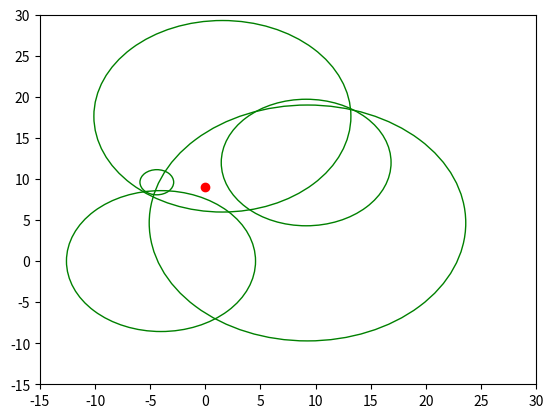

The matplotlib source for this figure:
import matplotlib.pyplot as plt
import numpy as np
import math

xi = [1.55, -4.02, -4.40, 9.27, 9.15]
yi = [17.63, 0, 9.6, 4.64, 12]
ro0 = [-26, -33.8, -29.8, -31.2, -33]
lk = [2.1, 1.8, 1.3, 1.4, 1.5]
rok = [-48.4, -50.6, -32.2, -47.4, -46.3]
xreal = 0
yreal = 9
raio = []

A = ([[xi[1] - xi[0], yi[1] - yi[0]],
      [xi[2] - xi[1], yi[2] - yi[1]],
      [xi[3] - xi[2], yi[3] - yi[2]],
      [xi[4] - xi[3], yi[4] - yi[3]],
      [xi[0] - xi[4], yi[0] - yi[4]]])

for i in range(5):
    raio.append(10**((ro0[i]-rok[i])/(10*lk[i])))

circle1 = plt.Circle((xi[0], yi[0]), raio[0], color='g', clip_on= False, fill = False)
circle2 = plt.Circle((xi[1], yi[1]), raio[1], color='g', clip_on= False, fill = False)
circle3 = plt.Circle((xi[2], yi[2]), raio[2], color='g', clip_on= False, fill = False)
circle4 = plt.Circle((xi[3], yi[3]), raio[3], color='g', clip_on= False, fill = False)
circle5 = plt.Circle((xi[4], yi[4]), raio[4], color='g', clip_on= False, fill = False)

fig, ax = plt.subplots()

ax = plt.gca()
ax.cla()

ax.set_xlim((-15,30))
ax.set_ylim((-15,30))
ax.plot((xreal), (yreal), 'o', color='r')

ax.add_patch(circle1)
ax.add_patch(circle2)
ax.add_patch(circle3)
ax.add_patch(circle4)
ax.add_patch(circle5)
plt.show()
